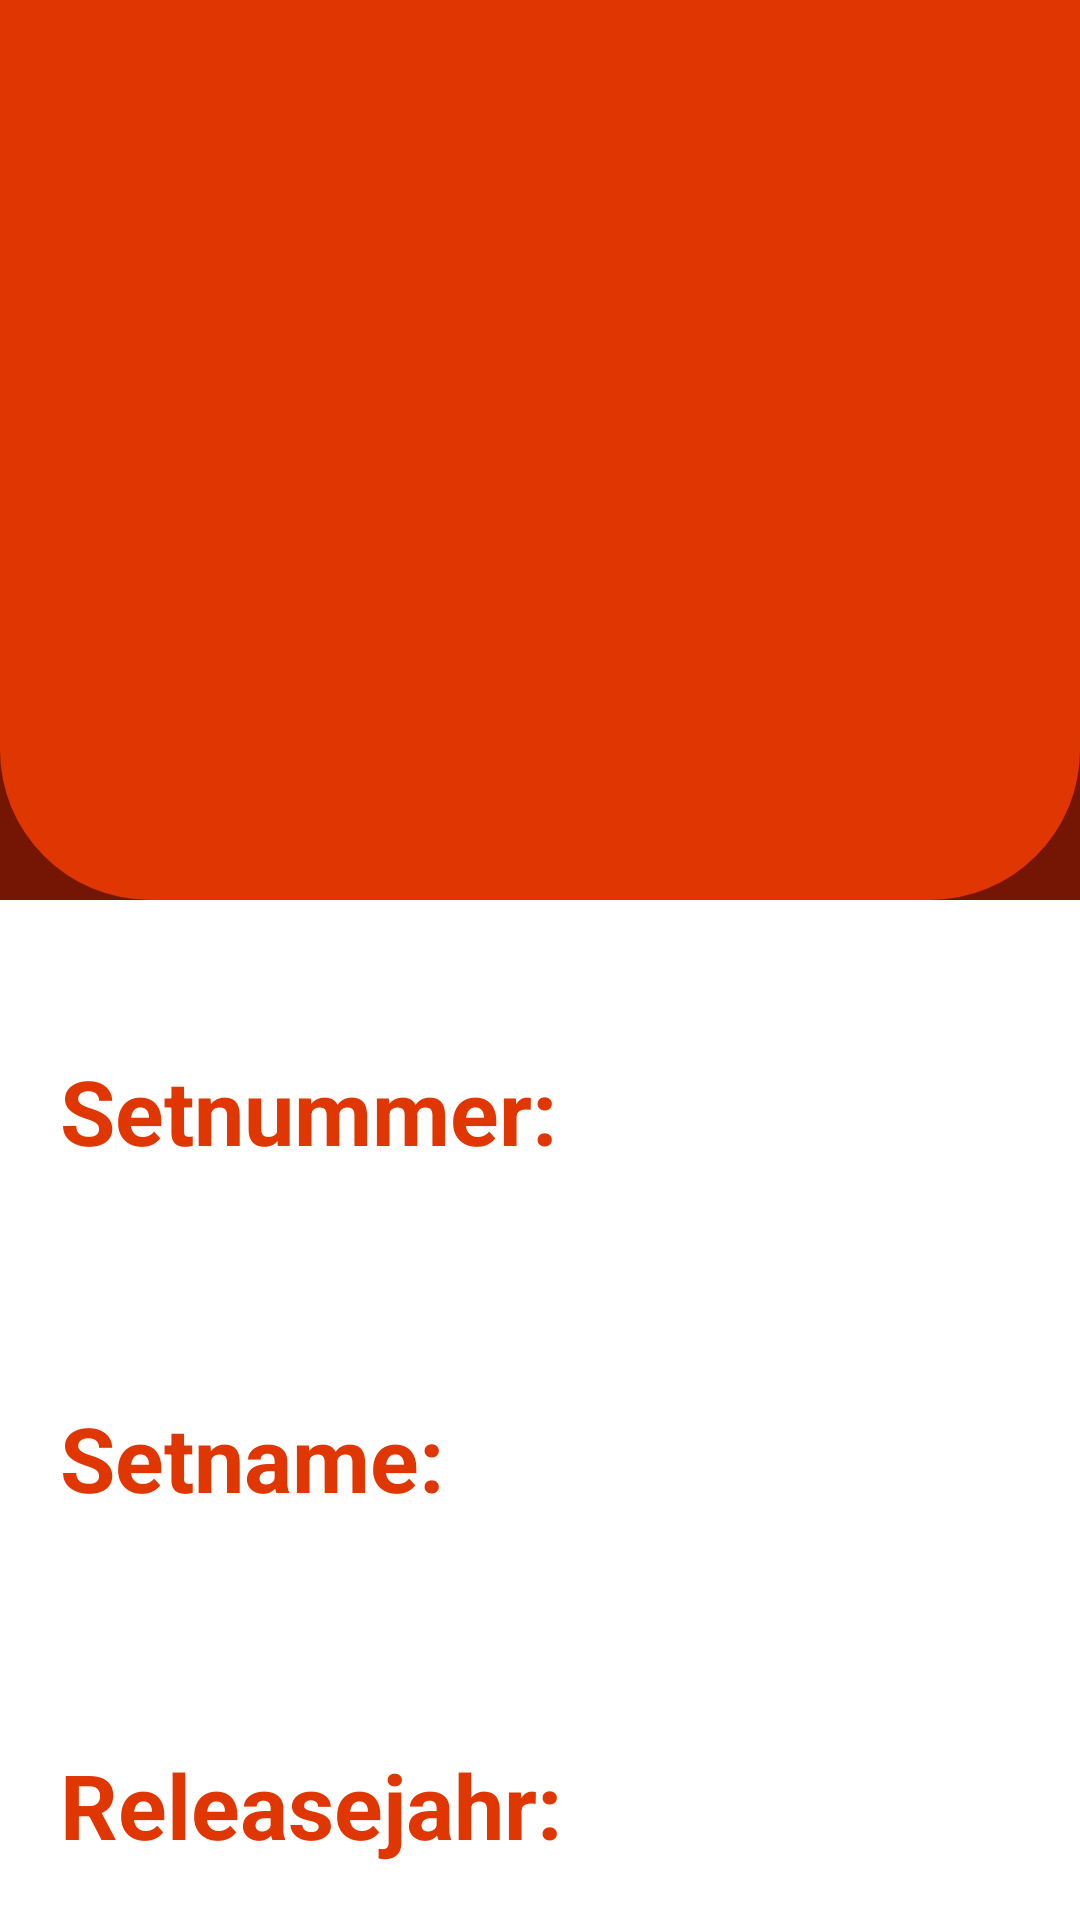

Produce the Android XML layout that renders to this screen, including the resource entries it uses.
<!-- AndroidManifest.xml: application theme Theme.Brickulous -->
<!-- res/layout/activity_item_detail.xml -->
<?xml version="1.0" encoding="utf-8"?>
<androidx.coordinatorlayout.widget.CoordinatorLayout xmlns:android="http://schemas.android.com/apk/res/android"
    xmlns:app="http://schemas.android.com/apk/res-auto"
    xmlns:tools="http://schemas.android.com/tools"
    android:layout_width="match_parent"
    android:layout_height="match_parent"
    tools:context=".ItemDetailActivity">

    <com.google.android.material.appbar.AppBarLayout
        android:id="@+id/app_bar"
        android:layout_width="match_parent"
        android:layout_height="wrap_content">


        <com.google.android.material.appbar.CollapsingToolbarLayout
            android:id="@+id/collapsing_toolbar"
            android:layout_width="match_parent"
            android:layout_height="wrap_content"
            app:contentScrim="@color/orange"
            app:layout_scrollFlags="scroll|snap|exitUntilCollapsed"
            app:titleCollapseMode="scale">

            <ImageView
                android:id="@+id/set_image"
                android:layout_width="match_parent"
                android:layout_height="300dp"
                android:background="@drawable/bg_img"
                android:padding="20dp"
                app:layout_constraintEnd_toEndOf="parent"
                app:layout_constraintStart_toStartOf="parent"
                app:layout_constraintTop_toTopOf="parent" />


            <androidx.appcompat.widget.Toolbar
                android:id="@+id/toolbar"
                android:layout_width="match_parent"
                android:layout_height="?attr/actionBarSize"
                app:layout_collapseMode="pin" />

        </com.google.android.material.appbar.CollapsingToolbarLayout>

    </com.google.android.material.appbar.AppBarLayout>

    <androidx.core.widget.NestedScrollView
        android:layout_width="match_parent"
        android:layout_height="match_parent"
        app:layout_behavior="com.google.android.material.appbar.AppBarLayout$ScrollingViewBehavior">


        <androidx.constraintlayout.widget.ConstraintLayout
            android:layout_width="match_parent"
            android:layout_height="wrap_content"
            android:layout_margin="20dp">


            <TextView
                android:id="@+id/set_name"
                android:layout_width="match_parent"
                android:layout_height="wrap_content"
                android:layout_marginTop="5dp"
                android:textSize="30sp"
                app:layout_constraintEnd_toEndOf="parent"
                app:layout_constraintStart_toStartOf="parent"
                app:layout_constraintTop_toBottomOf="@id/set_name_header" />

            <TextView
                android:id="@+id/set_numb"
                android:layout_width="match_parent"
                android:layout_height="wrap_content"
                android:layout_marginTop="5dp"
                android:textSize="30sp"
                app:layout_constraintEnd_toEndOf="parent"
                app:layout_constraintStart_toStartOf="parent"
                app:layout_constraintTop_toBottomOf="@id/set_numb_header" />

            <TextView
                android:id="@+id/year"
                android:layout_width="match_parent"
                android:layout_height="wrap_content"
                android:layout_marginTop="5dp"
                android:textSize="30sp"
                app:layout_constraintEnd_toEndOf="parent"
                app:layout_constraintStart_toStartOf="parent"
                app:layout_constraintTop_toBottomOf="@id/year_header" />

            <TextView
                android:id="@+id/theme_ID"
                android:layout_width="match_parent"
                android:layout_height="wrap_content"
                android:layout_marginTop="5dp"
                android:textSize="30sp"
                app:layout_constraintEnd_toEndOf="parent"
                app:layout_constraintStart_toStartOf="parent"
                app:layout_constraintTop_toBottomOf="@id/theme_ID_header" />

            <TextView
                android:id="@+id/number_of_pieces"
                android:layout_width="match_parent"
                android:layout_height="wrap_content"
                android:layout_marginTop="5dp"
                android:textSize="30sp"
                app:layout_constraintEnd_toEndOf="parent"
                app:layout_constraintStart_toStartOf="parent"
                app:layout_constraintTop_toBottomOf="@id/number_of_pieces_header" />

            <TextView
                android:id="@+id/set_URL"
                android:layout_width="match_parent"
                android:layout_height="wrap_content"
                android:layout_marginTop="5dp"
                android:linksClickable="true"
                android:textSize="30sp"
                app:layout_constraintEnd_toEndOf="parent"
                app:layout_constraintStart_toStartOf="parent"
                app:layout_constraintTop_toBottomOf="@id/set_URL_header" />

            <TextView
                android:id="@+id/set_name_header"
                android:layout_width="match_parent"
                android:layout_height="wrap_content"
                android:layout_marginTop="30dp"
                android:text="Setname:"
                android:textAlignment="gravity"
                android:textColor="@color/orange"
                android:textSize="30sp"
                android:textStyle="bold"
                app:layout_constraintEnd_toEndOf="parent"
                app:layout_constraintStart_toStartOf="parent"
                app:layout_constraintTop_toBottomOf="@id/set_numb" />

            <TextView
                android:id="@+id/set_numb_header"
                android:layout_width="match_parent"
                android:layout_height="wrap_content"
                android:layout_marginTop="30dp"
                android:text="Setnummer:"
                android:textAlignment="gravity"
                android:textColor="@color/orange"
                android:textSize="30sp"
                android:textStyle="bold"
                app:layout_constraintEnd_toEndOf="parent"
                app:layout_constraintStart_toStartOf="parent"
                app:layout_constraintTop_toTopOf="parent"

                />

            <TextView
                android:id="@+id/year_header"
                android:layout_width="match_parent"
                android:layout_height="wrap_content"
                android:layout_marginTop="30dp"
                android:text="Releasejahr:"
                android:textColor="@color/orange"
                android:textSize="30sp"
                android:textStyle="bold"
                app:layout_constraintEnd_toEndOf="parent"
                app:layout_constraintStart_toStartOf="parent"
                app:layout_constraintTop_toBottomOf="@id/set_name"

                />


            <TextView
                android:id="@+id/theme_ID_header"
                android:layout_width="match_parent"
                android:layout_height="wrap_content"
                android:layout_marginTop="30dp"
                android:text="Theme ID:"
                android:textColor="@color/orange"
                android:textSize="30sp"
                android:textStyle="bold"
                app:layout_constraintEnd_toEndOf="parent"
                app:layout_constraintStart_toStartOf="parent"
                app:layout_constraintTop_toBottomOf="@id/number_of_pieces"

                />

            <TextView
                android:id="@+id/number_of_pieces_header"
                android:layout_width="match_parent"
                android:layout_height="wrap_content"
                android:layout_marginTop="30dp"
                android:text="Steineanzahl:"
                android:textColor="@color/orange"
                android:textSize="30sp"
                android:textStyle="bold"
                app:layout_constraintEnd_toEndOf="parent"
                app:layout_constraintStart_toStartOf="parent"
                app:layout_constraintTop_toBottomOf="@id/year"

                />

            <TextView
                android:id="@+id/set_URL_header"
                android:layout_width="match_parent"
                android:layout_height="wrap_content"
                android:layout_marginTop="30dp"
                android:text="Set URL:"
                android:textColor="@color/orange"
                android:textSize="30sp"
                android:textStyle="bold"
                app:layout_constraintEnd_toEndOf="parent"
                app:layout_constraintStart_toStartOf="parent"
                app:layout_constraintTop_toBottomOf="@id/theme_ID" />

        </androidx.constraintlayout.widget.ConstraintLayout>

    </androidx.core.widget.NestedScrollView>

    <androidx.constraintlayout.widget.ConstraintLayout
        android:layout_width="match_parent"
        android:layout_height="match_parent">

        <ToggleButton
            android:id="@+id/favorite_toggle"
            android:layout_margin="20dp"
            app:layout_constraintBottom_toBottomOf="parent"
            app:layout_constraintEnd_toEndOf="parent"
            android:layout_width="80dp"
            android:layout_height="80dp"
            android:background="@drawable/toggle_fav"
            android:textOff=""
            android:textOn=""
            />

        <ToggleButton
            android:id="@+id/my_set_toggle"
            android:layout_marginEnd="20dp"
            android:layout_marginBottom="120dp"
            app:layout_constraintBottom_toBottomOf="parent"
            app:layout_constraintEnd_toEndOf="parent"
            android:layout_width="80dp"
            android:layout_height="80dp"
            android:background="@drawable/ic_inventory_2_24"
            android:textOff=""
            android:textOn=""
            />



    </androidx.constraintlayout.widget.ConstraintLayout>



</androidx.coordinatorlayout.widget.CoordinatorLayout>
<!-- resources referenced by this layout -->
<resources>
  <color name="orange">#e03602</color>
  <!-- drawable bg_img (drawable) -->
  <?xml version="1.0" encoding="utf-8"?>
  <shape xmlns:android="http://schemas.android.com/apk/res/android">
  
      <solid android:color="@color/orange"/>
  
  
      <corners
          android:bottomLeftRadius="50dp"
          android:bottomRightRadius="50dp"
          />
  
  </shape>
  <!-- drawable toggle_fav (drawable) -->
  <?xml version="1.0" encoding="utf-8"?>
  <selector xmlns:android="http://schemas.android.com/apk/res/android">
  
      <item android:drawable="@drawable/ic_favorite_24"
          android:state_checked="false" />
      <item android:drawable="@drawable/ic_favorite_red_24"
          android:state_checked="true"/>
  
  </selector>
  <style name="Theme.Brickulous" parent="Theme.MaterialComponents.DayNight.NoActionBar">
          
          <item name="colorPrimary">@color/dark_orange</item>
          <item name="colorPrimaryVariant">@color/orange</item>
          <item name="colorOnPrimary">@color/white</item>
          
          <item name="colorSecondary">@color/dark_orange</item>
          <item name="colorSecondaryVariant">@color/orange</item>
          <item name="colorOnSecondary">@color/black</item>
          
          <item name="android:statusBarColor">?attr/colorPrimaryVariant</item>
          
      </style>
  <color name="dark_orange">#751604</color>
  <color name="white">#FFFFFFFF</color>
  <color name="black">#FF000000</color>
</resources>
